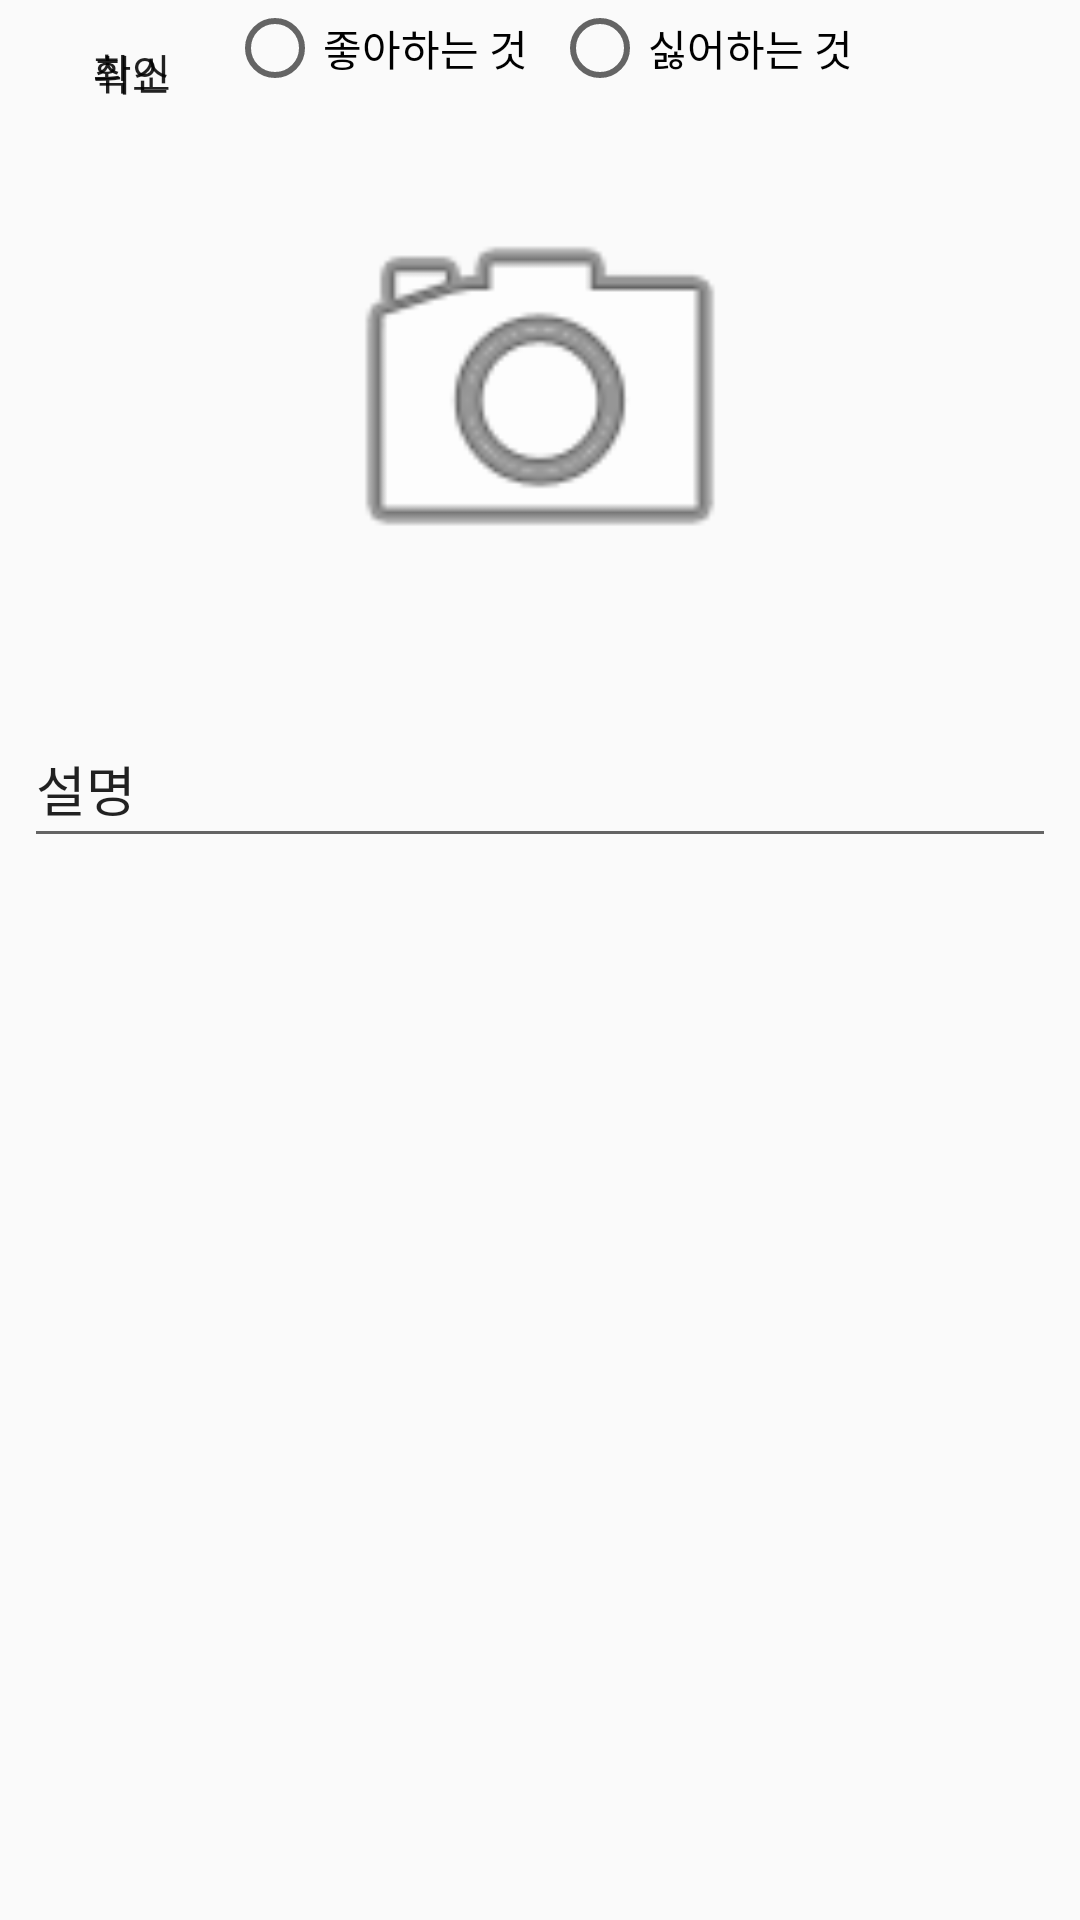

Produce the Android XML layout that renders to this screen, including the resource entries it uses.
<!-- AndroidManifest.xml: application theme AppTheme -->
<!-- res/layout/dialog_trigger.xml -->
<?xml version="1.0" encoding="utf-8"?>
<android.support.constraint.ConstraintLayout xmlns:android="http://schemas.android.com/apk/res/android"
    xmlns:app="http://schemas.android.com/apk/res-auto"
    xmlns:tools="http://schemas.android.com/tools"
    android:layout_width="match_parent"
    android:layout_height="wrap_content">

    <RadioGroup
        android:id="@+id/radioGroup"
        android:layout_width="match_parent"
        android:layout_height="wrap_content"
        android:gravity="center"
        android:orientation="horizontal"
        app:layout_constraintTop_toBottomOf="@+id/radioGroup2">

        <RadioButton
            android:id="@+id/radio_like"
            android:layout_width="wrap_content"
            android:layout_height="wrap_content"
            android:text="좋아하는 것" />

        <RadioButton
            android:id="@+id/radio_dislike"
            android:layout_width="wrap_content"
            android:layout_height="wrap_content"
            android:layout_marginStart="8dp"
            android:text="싫어하는 것" />
    </RadioGroup>

    <ImageView
        android:id="@+id/image_view_trigger"
        android:layout_width="150dp"
        android:layout_height="150dp"
        android:layout_marginEnd="8dp"
        android:layout_marginStart="8dp"
        android:layout_marginTop="24dp"
        app:layout_constraintEnd_toEndOf="parent"
        app:layout_constraintStart_toStartOf="parent"
        app:layout_constraintTop_toBottomOf="@+id/radioGroup"
        app:srcCompat="@android:drawable/ic_menu_camera" />

    <android.support.design.widget.TextInputLayout
        android:id="@+id/textInputLayout2"
        android:layout_width="0dp"
        android:layout_height="60dp"
        android:layout_gravity="center_horizontal|center_vertical"
        android:layout_marginBottom="90dp"
        android:layout_marginEnd="8dp"
        android:layout_marginStart="8dp"
        android:layout_marginTop="8dp"
        android:textColorHint="#000"
        app:layout_constraintBottom_toBottomOf="parent"
        app:layout_constraintEnd_toEndOf="parent"
        app:layout_constraintHorizontal_bias="0.0"
        app:layout_constraintStart_toStartOf="parent"
        app:layout_constraintTop_toBottomOf="@+id/image_view_trigger"
        app:layout_constraintVertical_bias="0.044">

        <EditText
            android:id="@+id/description_edit_text"
            android:layout_width="match_parent"
            android:layout_height="match_parent"
            android:layout_gravity="center_horizontal|center_vertical"
            android:ems="2"
            android:inputType="text|date"
            android:text="설명"/>
    </android.support.design.widget.TextInputLayout>

    <Button
        android:id="@+id/cancel_button"
        style="@style/Widget.AppCompat.Button.Borderless"
        android:layout_width="wrap_content"
        android:layout_height="49dp"
        android:layout_marginBottom="8dp"
        android:layout_marginRight="20dp"
        android:layout_marginTop="40dp"
        android:padding="8dp"
        android:text="취소"/>
    <Button
        android:id="@+id/confirm_button"
        style="@style/Widget.AppCompat.Button.Borderless"
        android:layout_width="wrap_content"
        android:layout_height="wrap_content"
        android:layout_marginBottom="8dp"
        android:layout_marginRight="16dp"
        android:padding="8dp"
        android:text="확인"/>

</android.support.constraint.ConstraintLayout>
<!-- resources referenced by this layout -->
<resources>
  <style name="AppTheme" parent="Theme.AppCompat.Light.NoActionBar">
          
          <item name="colorPrimary">@color/colorPrimary</item>
          <item name="colorPrimaryDark">@color/colorPrimaryDark</item>
          <item name="colorAccent">@color/colorAccent</item>
      </style>
  <color name="colorPrimary">#a0cd77</color>
  <color name="colorPrimaryDark">#93D06B</color>
  <color name="colorAccent">#FF4081</color>
</resources>
